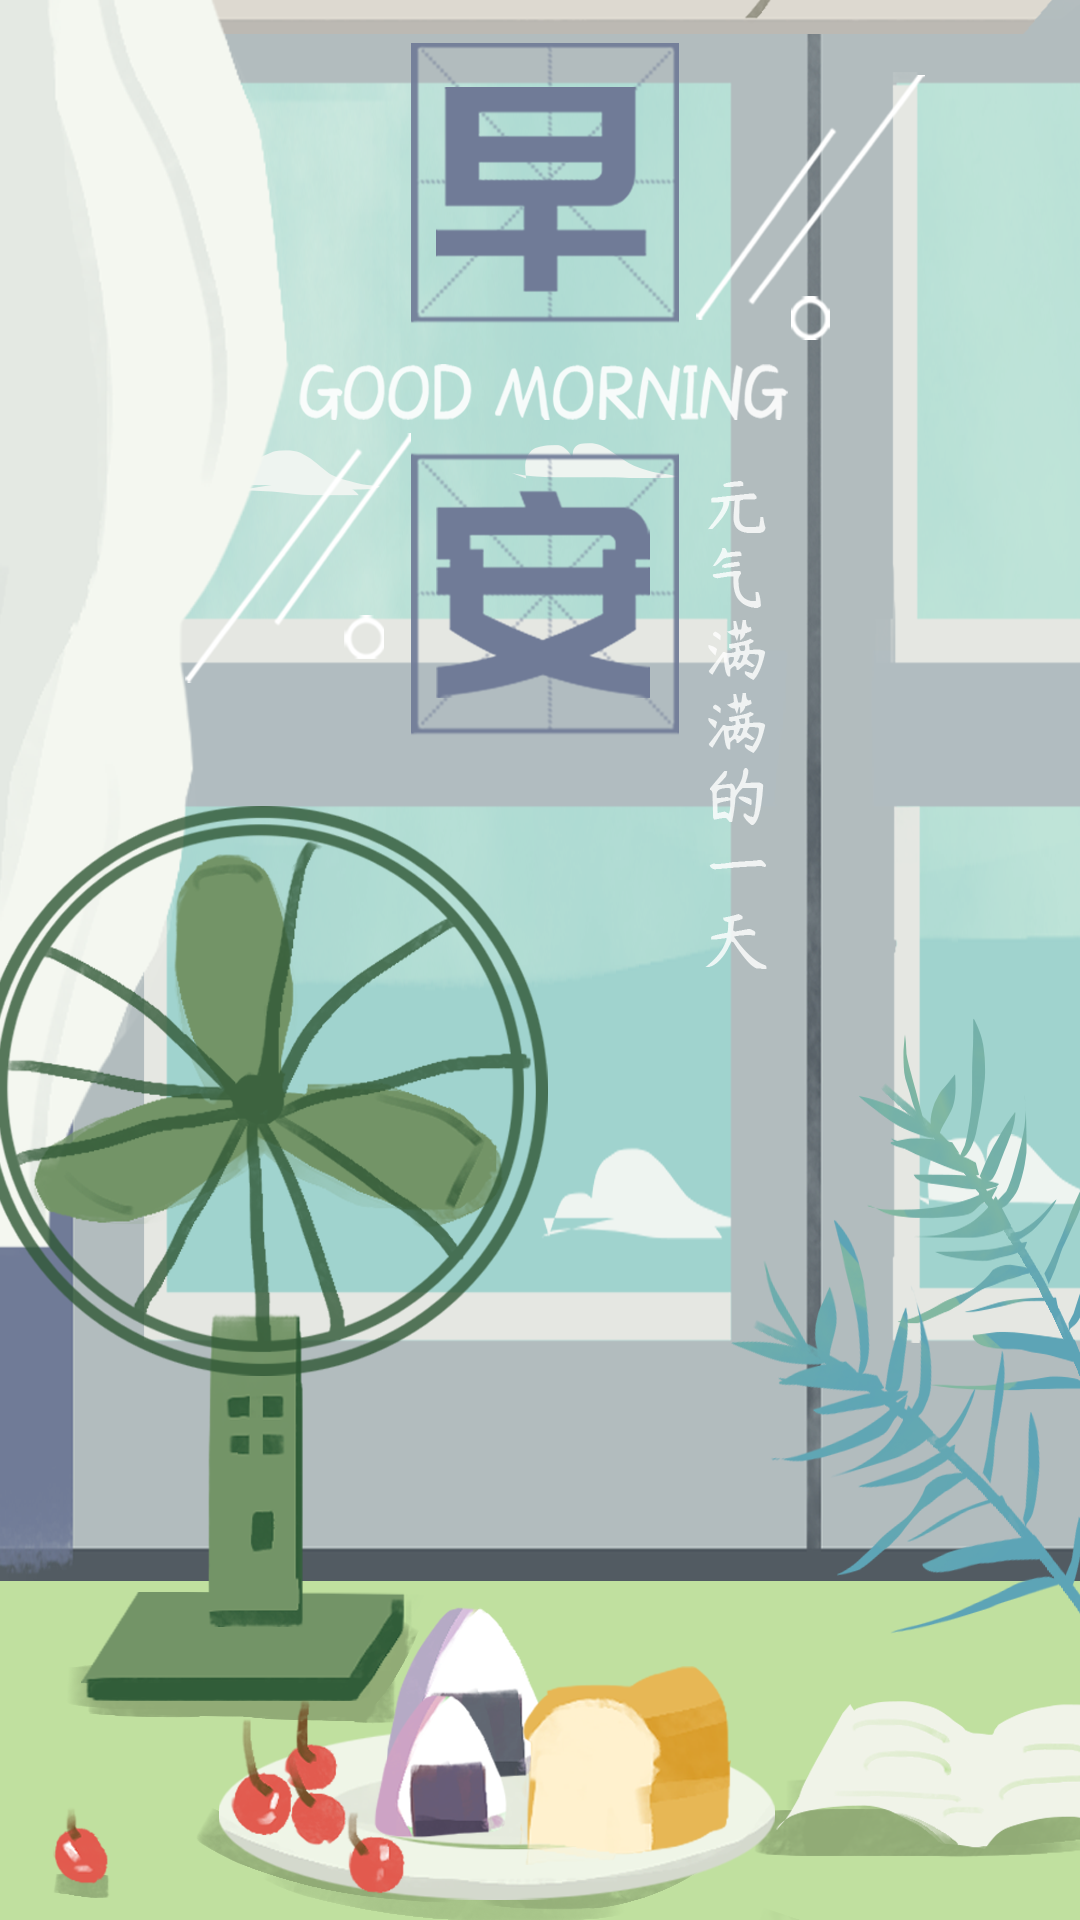

The Android layout XML behind this screen, and the referenced resources:
<!-- AndroidManifest.xml: activity theme NoBlackTheam -->
<!-- res/layout/activity_main.xml -->
<?xml version="1.0" encoding="utf-8"?>
<androidx.constraintlayout.widget.ConstraintLayout xmlns:android="http://schemas.android.com/apk/res/android"
xmlns:app="http://schemas.android.com/apk/res-auto"
xmlns:tools="http://schemas.android.com/tools"
android:layout_width="match_parent"
android:layout_height="match_parent"
tools:context=".MainActivity">

<ImageView
    android:layout_width="match_parent"
    android:layout_height="match_parent"
    android:src="@drawable/start01"/>

</androidx.constraintlayout.widget.ConstraintLayout>
<!-- resources referenced by this layout -->
<resources>
  <!-- drawable start01: png bitmap (drawable, 637382 bytes) -->
  <style name="NoBlackTheam" parent="Theme.AppCompat.Light.DarkActionBar">
          <item name="android:windowIsTranslucent">true</item>
          <item name="android:windowNoTitle">true</item>
          <item name="windowNoTitle">true</item>
      </style>
</resources>
